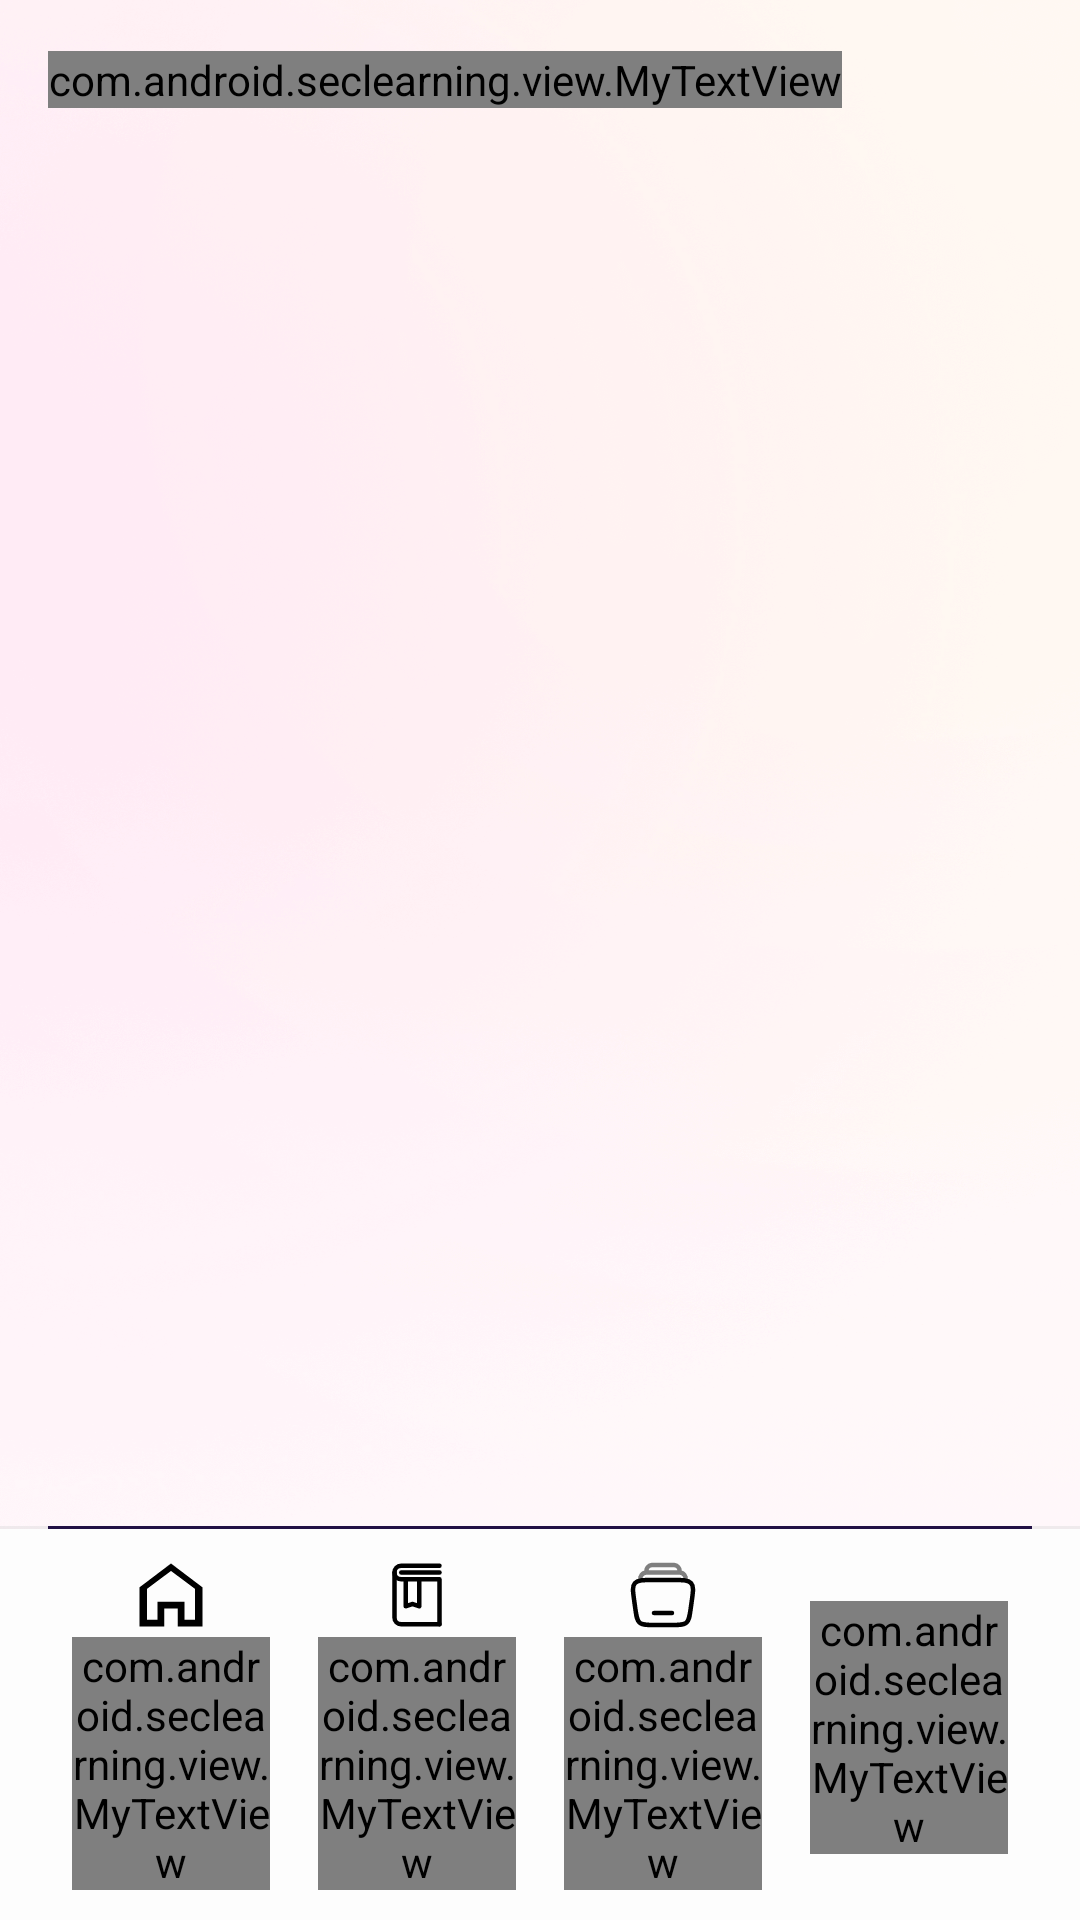

This screen was rendered from an Android layout file. Write that file and the resources it references.
<!-- AndroidManifest.xml: activity theme Theme.MyApp -->
<!-- res/layout/fragment_main.xml -->
<?xml version="1.0" encoding="utf-8"?>
<androidx.constraintlayout.widget.ConstraintLayout xmlns:android="http://schemas.android.com/apk/res/android"
    xmlns:app="http://schemas.android.com/apk/res-auto"
    android:layout_width="match_parent"
    android:layout_height="match_parent">

    <androidx.appcompat.widget.AppCompatImageView
        android:layout_width="match_parent"
        android:layout_height="match_parent" />

    <androidx.constraintlayout.widget.ConstraintLayout
        android:id="@+id/layoutTitle"
        android:layout_width="match_parent"
        android:layout_height="wrap_content"
        android:paddingBottom="8dp"
        app:layout_constraintEnd_toEndOf="parent"
        app:layout_constraintStart_toStartOf="parent"
        app:layout_constraintTop_toTopOf="parent">

        <View
            android:id="@+id/spaceStatusBar"
            android:layout_width="match_parent"
            android:layout_height="1dp"
            app:layout_constraintTop_toTopOf="parent" />

        <com.android.seclearning.view.MyTextView
            android:id="@+id/txtTitle"
            style="@style/TextTitleStyle"
            android:layout_width="0dp"
            android:layout_height="wrap_content"
            android:layout_marginStart="@dimen/space_normal"
            android:layout_marginTop="@dimen/space_normal"
            android:layout_marginEnd="@dimen/space_normal"
            android:text="@string/app_name"
            android:textSize="24sp"
            app:layout_constraintStart_toStartOf="parent"
            app:layout_constraintTop_toBottomOf="@+id/spaceStatusBar"/>

    </androidx.constraintlayout.widget.ConstraintLayout>

    <androidx.viewpager2.widget.ViewPager2
        android:id="@+id/viewPager"
        android:layout_width="match_parent"
        android:layout_height="0dp"
        app:layout_constraintBottom_toTopOf="@id/layoutBottomView"
        app:layout_constraintTop_toBottomOf="@id/layoutTitle" />

    <View
        android:layout_width="match_parent"
        android:layout_height="1dp"
        android:background="@color/bottomNavigationBorder"
        app:layout_constraintBottom_toTopOf="@id/layoutBottomView" />

    <View
        android:layout_width="match_parent"
        android:layout_height="1dp"
        android:background="@color/bottomNavigationBorder"
        app:layout_constraintBottom_toBottomOf="@id/layoutBottomView" />

    <View
        android:id="@+id/indicatorView"
        android:layout_width="match_parent"
        android:layout_height="1dp"
        app:layout_constraintStart_toStartOf="parent"
        android:layout_marginHorizontal="@dimen/space_normal"
        android:background="@color/colorPrimary"
        app:layout_constraintBottom_toTopOf="@id/layoutBottomView" />

    <androidx.appcompat.widget.LinearLayoutCompat
        android:id="@+id/layoutBottomView"
        android:layout_width="match_parent"
        android:layout_height="wrap_content"
        android:background="#FDFDFD"
        android:orientation="horizontal"
        android:paddingHorizontal="@dimen/space_normal"
        app:layout_constraintBottom_toBottomOf="parent"
        app:layout_constraintEnd_toEndOf="parent"
        app:layout_constraintStart_toStartOf="parent">

        <androidx.appcompat.widget.LinearLayoutCompat
            android:id="@+id/tabHome"
            android:layout_width="0dp"
            android:layout_height="match_parent"
            android:layout_weight="1"
            android:gravity="center"
            android:orientation="vertical"
            android:paddingVertical="10dp">

            <androidx.appcompat.widget.AppCompatImageView
                android:id="@+id/imgHome"
                android:layout_width="wrap_content"
                android:layout_height="wrap_content"
                android:src="@drawable/ic_home" />

            <com.android.seclearning.view.MyTextView
                android:id="@+id/titleHome"
                style="@style/TextTitleBottomNav"
                android:layout_width="match_parent"
                android:layout_height="wrap_content"
                android:layout_marginTop="2dp"
                android:text="@string/title_home" />
        </androidx.appcompat.widget.LinearLayoutCompat>

        <androidx.appcompat.widget.LinearLayoutCompat
            android:id="@+id/tabMyPath"
            android:layout_width="0dp"
            android:layout_height="match_parent"
            android:layout_weight="1"
            android:gravity="center"
            android:orientation="vertical"
            android:paddingVertical="10dp">

            <androidx.appcompat.widget.AppCompatImageView
                android:id="@+id/imgMyPath"
                android:layout_width="wrap_content"
                android:layout_height="wrap_content"
                android:src="@drawable/ic_path" />

            <com.android.seclearning.view.MyTextView
                android:id="@+id/titleMyPath"
                style="@style/TextTitleBottomNav"
                android:layout_width="match_parent"
                android:layout_height="wrap_content"
                android:layout_marginTop="2dp"
                android:text="@string/title_home_me" />
        </androidx.appcompat.widget.LinearLayoutCompat>

        <androidx.appcompat.widget.LinearLayoutCompat
            android:id="@+id/tabLibrary"
            android:layout_width="0dp"
            android:layout_height="match_parent"
            android:layout_weight="1"
            android:gravity="center"
            android:orientation="vertical"
            android:paddingVertical="10dp">

            <androidx.appcompat.widget.AppCompatImageView
                android:id="@+id/imgLibrary"
                android:layout_width="wrap_content"
                android:layout_height="wrap_content"
                android:src="@drawable/ic_library" />

            <com.android.seclearning.view.MyTextView
                android:id="@+id/titleLibrary"
                style="@style/TextTitleBottomNav"
                android:layout_width="match_parent"
                android:layout_height="wrap_content"
                android:layout_marginTop="2dp"
                android:text="@string/title_home_library" />
        </androidx.appcompat.widget.LinearLayoutCompat>

        <androidx.appcompat.widget.LinearLayoutCompat
            android:id="@+id/tabSetting"
            android:layout_width="0dp"
            android:layout_height="match_parent"
            android:layout_weight="1"
            android:gravity="center"
            android:orientation="vertical"
            android:paddingVertical="10dp">

            <androidx.appcompat.widget.AppCompatImageView
                android:id="@+id/imgSetting"
                android:layout_width="wrap_content"
                android:layout_height="wrap_content"
                android:src="@drawable/ic_setting" />

            <com.android.seclearning.view.MyTextView
                android:id="@+id/titleSetting"
                style="@style/TextTitleBottomNav"
                android:layout_width="match_parent"
                android:layout_height="wrap_content"
                android:layout_marginTop="2dp"
                android:text="@string/title_home_setting" />
        </androidx.appcompat.widget.LinearLayoutCompat>

    </androidx.appcompat.widget.LinearLayoutCompat>

</androidx.constraintlayout.widget.ConstraintLayout>
<!-- resources referenced by this layout -->
<resources>
  <color name="bottomNavigationBorder">#50CCCCCC</color>
  <color name="colorPrimary">#221145</color>
  <dimen name="space_normal">16dp</dimen>
  <!-- drawable ic_home (drawable) -->
  <vector xmlns:android="http://schemas.android.com/apk/res/android"
      android:width="24dp"
      android:height="24dp"
      android:viewportWidth="32"
      android:viewportHeight="32">
  
      <path
          android:fillColor="#000000"
          android:fillType="evenOdd"
          android:pathData="M16,2 L30,12.6 L30,30 L19,30 L19,22 L13,22 L13,30 L2,30 L2,12.6 L16,2 Z
                            M16,5.3 L5.3,13.3 L5.3,27 L10,27 L10,19 L22,19 L22,27 L26.7,27 L26.7,13.3 L16,5.3 Z" />
  </vector>
  <!-- drawable ic_path (drawable) -->
  <vector xmlns:android="http://schemas.android.com/apk/res/android"
      android:width="24dp"
      android:height="24dp"
      android:viewportWidth="32"
      android:viewportHeight="32">
    <path
        android:pathData="M26,3H9C7.3,3 6,4.3 6,6v0c0,1.7 1.3,3 3,3h17v20"
        android:strokeLineJoin="round"
        android:strokeWidth="2"
        android:fillColor="#00000000"
        android:strokeColor="#000000"
        android:strokeLineCap="round"/>
    <path
        android:pathData="M26,29H9c-1.7,0 -3,-1.3 -3,-3v0V6"
        android:strokeLineJoin="round"
        android:strokeWidth="2"
        android:fillColor="#00000000"
        android:strokeColor="#000000"
        android:strokeLineCap="round"/>
    <path
        android:pathData="M26,6L9,6"
        android:strokeLineJoin="round"
        android:strokeWidth="2"
        android:fillColor="#00000000"
        android:strokeColor="#000000"
        android:strokeLineCap="round"/>
    <path
        android:pathData="M11,9l0,12l3,-1l3,1l0,-12"
        android:strokeLineJoin="round"
        android:strokeWidth="2"
        android:fillColor="#00000000"
        android:strokeColor="#000000"
        android:strokeLineCap="round"/>
  </vector>
  <string name="app_name">SecLearning</string>
  <string name="title_home">Trang chủ</string>
  <string name="title_home_library">Thực hành</string>
  <string name="title_home_me">Tôi</string>
  <string name="title_home_setting">Cài đặt</string>
  <style name="TextTitleBottomNav">
          <item name="android:textSize">14sp</item>
          <item name="android:textColor">@color/black</item>
          <item name="customFontFamily">@font/my_font_semibold</item>
          <item name="android:maxLines">1</item>
          <item name="android:singleLine">true</item>
          <item name="android:gravity">center</item>
          <item name="android:layout_marginHorizontal">8dp</item>
          <item name="android:ellipsize">end</item>
      </style>
  <style name="TextTitleStyle">
          <item name="android:layout_width">wrap_content</item>
          <item name="android:ellipsize">end</item>
          <item name="android:maxLines">1</item>
          <item name="android:layout_height">wrap_content</item>
          <item name="android:textColor">@color/black</item>
          <item name="android:textSize">24dp</item>
          <item name="customFontFamily">@font/my_font_bold</item>
      </style>
  <style name="Theme.MyApp" parent="@style/Theme.AppCompat.Light.NoActionBar">
          <item name="windowNoTitle">true</item>
          <item name="android:windowContentOverlay">@null</item>
          <item name="android:windowNoTitle">true</item>
          <item name="android:windowBackground">@drawable/bg_all_project</item>
          <item name="android:splitMotionEvents">false</item>
          <item name="android:windowEnableSplitTouch">false</item>
      </style>
  <color name="black">#131313</color>
</resources>
